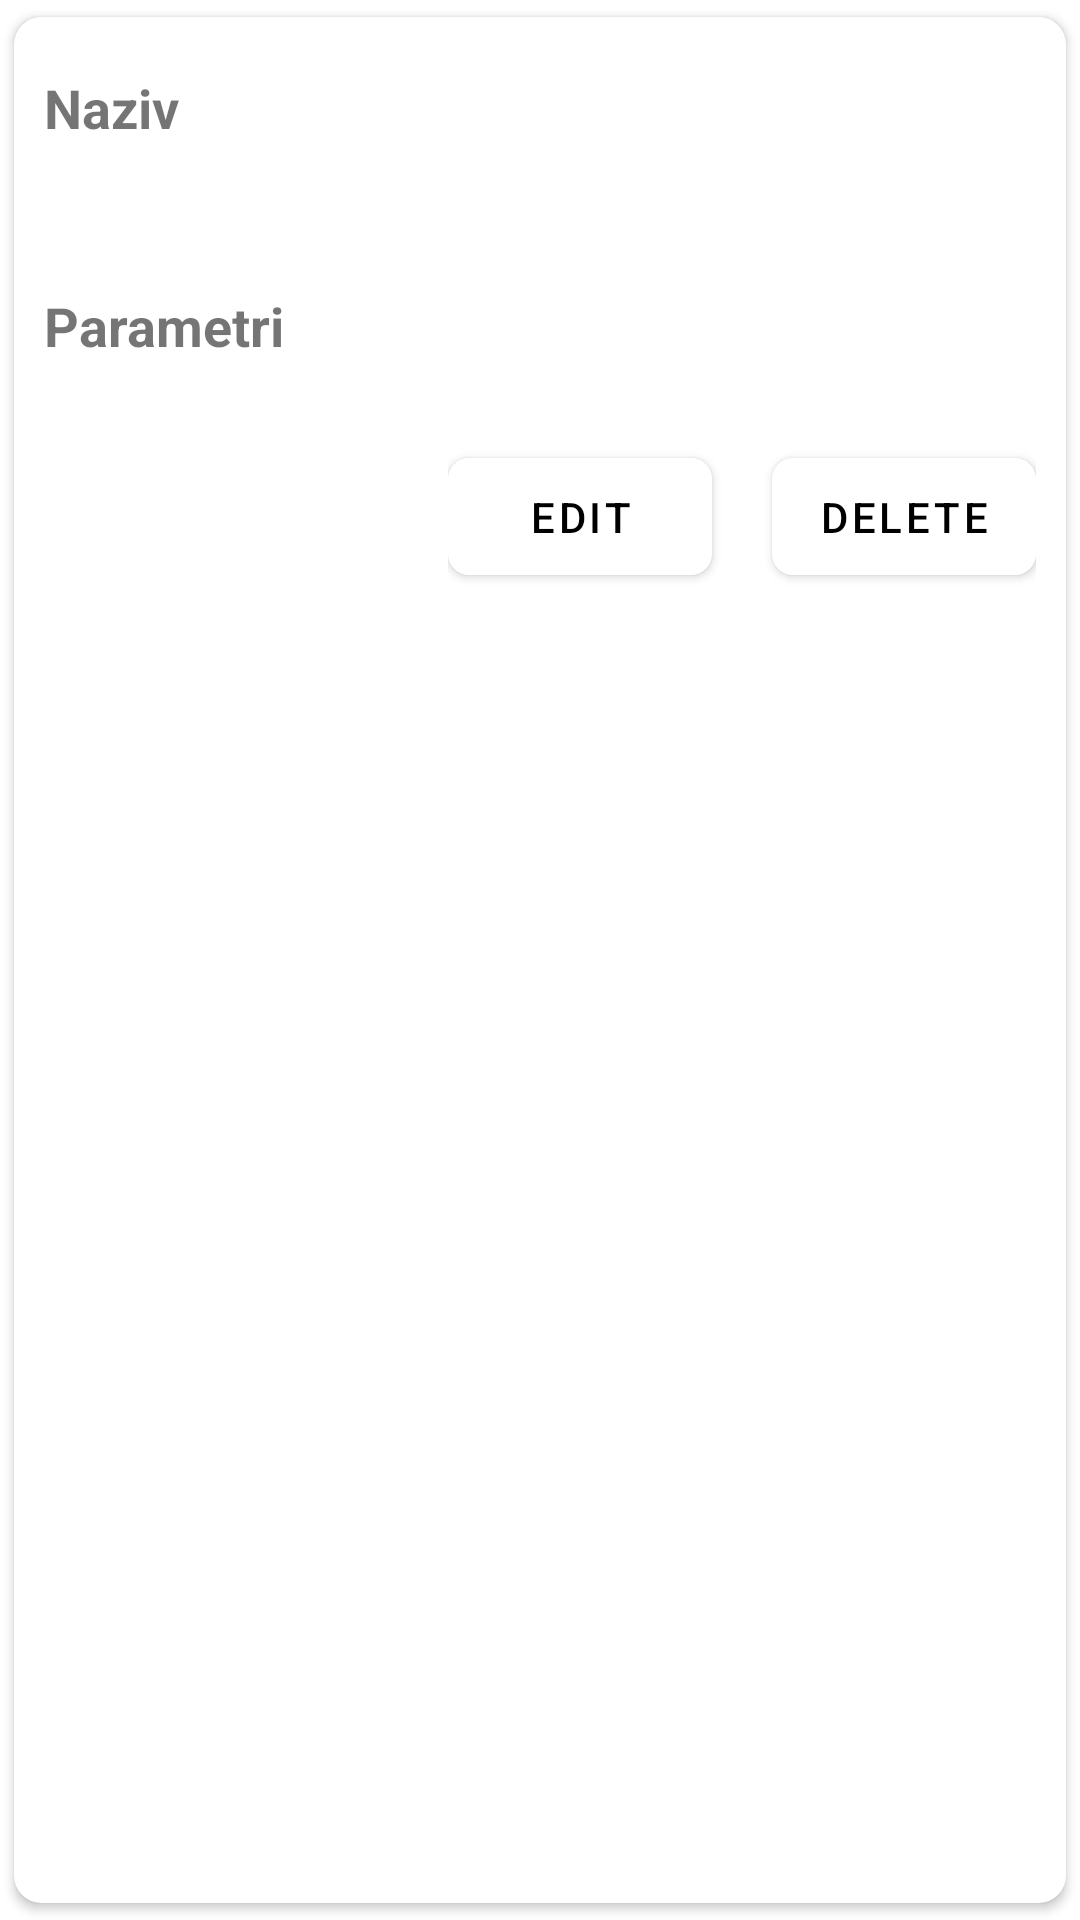

Here is an Android app screen rendered from its layout file. Give the layout XML and the strings, colors and styles it references.
<!-- AndroidManifest.xml: application theme Theme.NasaApp -->
<!-- res/layout/measurement_item.xml -->
<?xml version="1.0" encoding="utf-8"?>
<androidx.cardview.widget.CardView xmlns:android="http://schemas.android.com/apk/res/android"
    xmlns:app="http://schemas.android.com/apk/res-auto"
    xmlns:tools="http://schemas.android.com/tools"
    app:cardUseCompatPadding="true"
    app:cardCornerRadius="9dp"
    app:cardBackgroundColor="?colorPrimary"
    android:layout_width="match_parent"
    android:layout_height="wrap_content"
    android:layout_margin="8dp">

    <LinearLayout
        android:orientation="vertical"
        android:padding="10dp"
        android:layout_width="match_parent"
        android:layout_height="wrap_content">

        <TextView
            android:layout_width="wrap_content"
            android:layout_height="wrap_content"
            android:text="Naziv"
            android:textSize="18sp"
            android:textStyle="bold"
            android:layout_marginTop="8dp"/>

        
        <TextView
            android:id="@+id/tvMeasurementName"
            android:layout_width="wrap_content"
            android:layout_height="wrap_content"
            android:textColor="?colorOnPrimary"
            android:textSize="24sp"
            tools:text="Naziv" />

        <TextView
            android:layout_width="wrap_content"
            android:layout_height="wrap_content"
            android:text="Parametri"
            android:textSize="18sp"
            android:textStyle="bold"
            android:layout_marginTop="16dp"/>

        <androidx.recyclerview.widget.RecyclerView
            android:id="@+id/rvParameters"
            android:layout_width="match_parent"
            android:layout_height="wrap_content"
            android:layout_marginTop="8dp"/>



        
        <LinearLayout
            android:orientation="horizontal"
            android:layout_width="wrap_content"
            android:layout_height="wrap_content"
            android:layout_gravity="end"
            android:layout_marginTop="8dp">
            
            <com.google.android.material.button.MaterialButton
                android:id="@+id/editButton"
                style="@style/ButtonStyle.Edit"
                android:layout_width="wrap_content"
                android:layout_height="wrap_content"
                android:layout_marginTop="@dimen/_10dp"
                android:contentDescription="edit"
                android:padding="@dimen/_10dp"
                android:text="Edit"
                android:textColor="@color/black"
                app:backgroundTint="@color/white"
                app:cornerRadius="7sp"
                app:iconSize="@dimen/_20dp" />
            
            <com.google.android.material.button.MaterialButton
                android:id="@+id/deleteButton"
                style="@style/ButtonStyle.Delete"
                android:layout_marginLeft="@dimen/_20dp"
                android:layout_width="wrap_content"
                android:layout_height="wrap_content"
                android:layout_marginTop="@dimen/_10dp"
                android:contentDescription="delete"
                android:padding="@dimen/_10dp"
                android:text="Delete"
                android:textColor="@color/black"
                app:backgroundTint="@color/white"
                app:cornerRadius="7sp"
                app:iconSize="@dimen/_20dp" />
        </LinearLayout>
    </LinearLayout>



</androidx.cardview.widget.CardView>
<!-- resources referenced by this layout -->
<resources>
  <color name="black">#FF000000</color>
  <color name="white">#FFFFFFFF</color>
  <dimen name="_10dp">10dp</dimen>
  <dimen name="_20dp">20dp</dimen>
  <style name="ButtonStyle.Delete" parent="Widget.MaterialComponents.Button">
          <item name="icon">@drawable/ic_trash</item>
      </style>
  <style name="ButtonStyle.Edit" parent="Widget.MaterialComponents.Button">
          <item name="icon">@drawable/ic_edit</item>
      </style>
  <style name="Theme.NasaApp" parent="Theme.MaterialComponents.DayNight">
          <item name="colorPrimary">@color/white</item> 
          <item name="colorPrimaryVariant">@color/black</item> 
          <item name="colorOnPrimary">@color/black</item> 
  
          <item name="colorSecondary">@color/gray</item> 
          <item name="colorSecondaryVariant">@color/gray</item> 
          <item name="colorOnSecondary">@color/black</item> 
  
          <item name="android:windowBackground">@color/white</item>
          
          <item name="android:statusBarColor">@color/white</item>
          <item name="android:windowLightStatusBar">true</item>
  
      </style>
  <color name="gray">#F4F8FB</color>
</resources>
